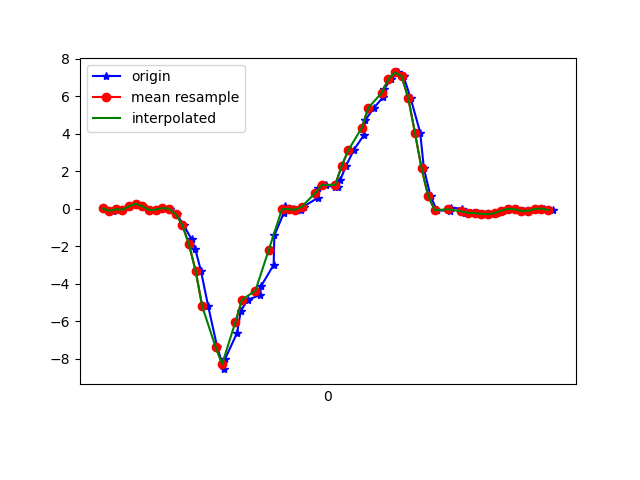

Values plotted in this chart, from the file beside it:
1617747047405, 442684102831068, 0.01413065, 0.10820089, -0.015785491
1617747047432, 442684121852492, -0.1056, -0.2937, -0.03045
1617747047443, 442684140898716, -0.03352, 0.1974, -0.04022
1617747047463, 442684159920124, -0.04451, -0.1129, -0.002346
1617747047482, 442684178966348, 0.1351, -0.1117, -0.03533
1617747047501, 442684197970060, 0.2609, 0.2487, -0.04999
1617747047521, 442684216989820, 0.1314, -0.1276, -0.01212
1617747047543, 442684236034380, -0.06895, -0.08483, -0.05366
1617747047565, 442684255054124, -0.04207, 0.1998, -0.1038
1617747047582, 442684274098668, 0.03612, 0.07766, -0.07076
1617747047603, 442684293118380, 6.916197E-4, -0.119, -0.1343
1617747047623, 442684312133420, -0.2815, 0.5175, -0.1856
1617747047644, 442684331177676, -0.8667, 0.4173, -0.09764
1617747047668, 442684350197100, -1.636, 0.01901, -0.0109
1617747047679, 442684369216556, -2.151, 0.1033, 0.08806
1617747047696, 442684388260812, -3.299, 0.008019, 0.3287
1617747047718, 442684407286124, -5.205, -0.6163, 0.4534
1617747047745, 442684426305868, -7.365, -1.123, 0.4277
1617747047766, 442684445350412, -8.551, -1.727, 0.3849
1617747047769, 442684464370156, -7.997, -2.635, 0.2383
1617747047805, 442684483414700, -6.614, -3.211, 0.003762
1617747047816, 442684502446636, -5.446, -3.567, -0.2589
1617747047837, 442684521466924, -4.847, -3.938, -0.4959
1617747047874, 442684540511980, -4.605, -4.269, -0.7012
1617747047877, 442684559532268, -4.128, -4.45, -0.882
1617747047915, 442684578552556, -2.988, -4.455, -0.9895
1617747047917, 442684597597612, -1.424, -4.278, -0.9663
1617747047946, 442684616617644, -0.2021, -3.994, -0.849
1617747047949, 442684635662700, 0.1559, -3.734, -0.8233
1617747047974, 442684654683052, -0.02374, -3.404, -0.7635
1617747047997, 442684673728108, -0.05062, -2.809, -0.5607
1617747048005, 442684692748332, 0.1155, -2.035, -0.3957
1617747048047, 442684711763244, 0.5712, -1.178, -0.3347
1617747048049, 442684730808108, 1.103, -0.3414, -0.276
1617747048071, 442684749828204, 1.269, 0.2915, -0.2052
1617747048101, 442684768848236, 1.137, 0.7264, -0.1135
1617747048109, 442684787893164, 1.141, 1.149, -0.0109
1617747048115, 442684806924716, 1.521, 1.635, 0.05507
1617747048133, 442684825969964, 2.293, 2.065, 0.06485
1617747048156, 442684844990380, 3.131, 2.153, -0.05366
1617747048186, 442684864010796, 3.915, 2.277, -0.1868
1617747048190, 442684883055980, 4.706, 2.787, -0.2821
1617747048217, 442684902076460, 5.385, 3.404, -0.5167
1617747048245, 442684921094188, 5.963, 3.464, -0.8686
1617747048248, 442684940139308, 6.39, 3.342, -1.201
1617747048267, 442684959159660, 6.891, 3.202, -1.592
1617747048288, 442684978180076, 7.266, 2.847, -1.895
1617747048306, 442684997225196, 7.06, 2.697, -2.096
1617747048327, 442685016178348, 5.903, 2.532, -2.237
1617747048356, 442685035197164, 4.061, 2.094, -2.128
1617747048367, 442685054240620, 2.157, 1.575, -1.8
1617747048387, 442685073259500, 0.6702, 1.205, -1.468
1617747048406, 442685092303084, -0.08239, 1.018, -1.195
1617747048445, 442685111335916, -0.1093, 0.9231, -0.9467
1617747048450, 442685130379756, 0.052, 0.796, -0.7158
1617747048483, 442685149398764, 0.005579, 0.5798, -0.5411
1617747048485, 442685168417900, -0.1716, 0.4344, -0.4092
1617747048492, 442685187461740, -0.2522, 0.3635, -0.2956
1617747048509, 442685206480876, -0.2192, 0.2939, -0.2003
1617747048529, 442685225523436, -0.2302, 0.2059, -0.1538
1617747048548, 442685244542444, -0.2656, 0.1546, -0.1306
... 11 more rows
